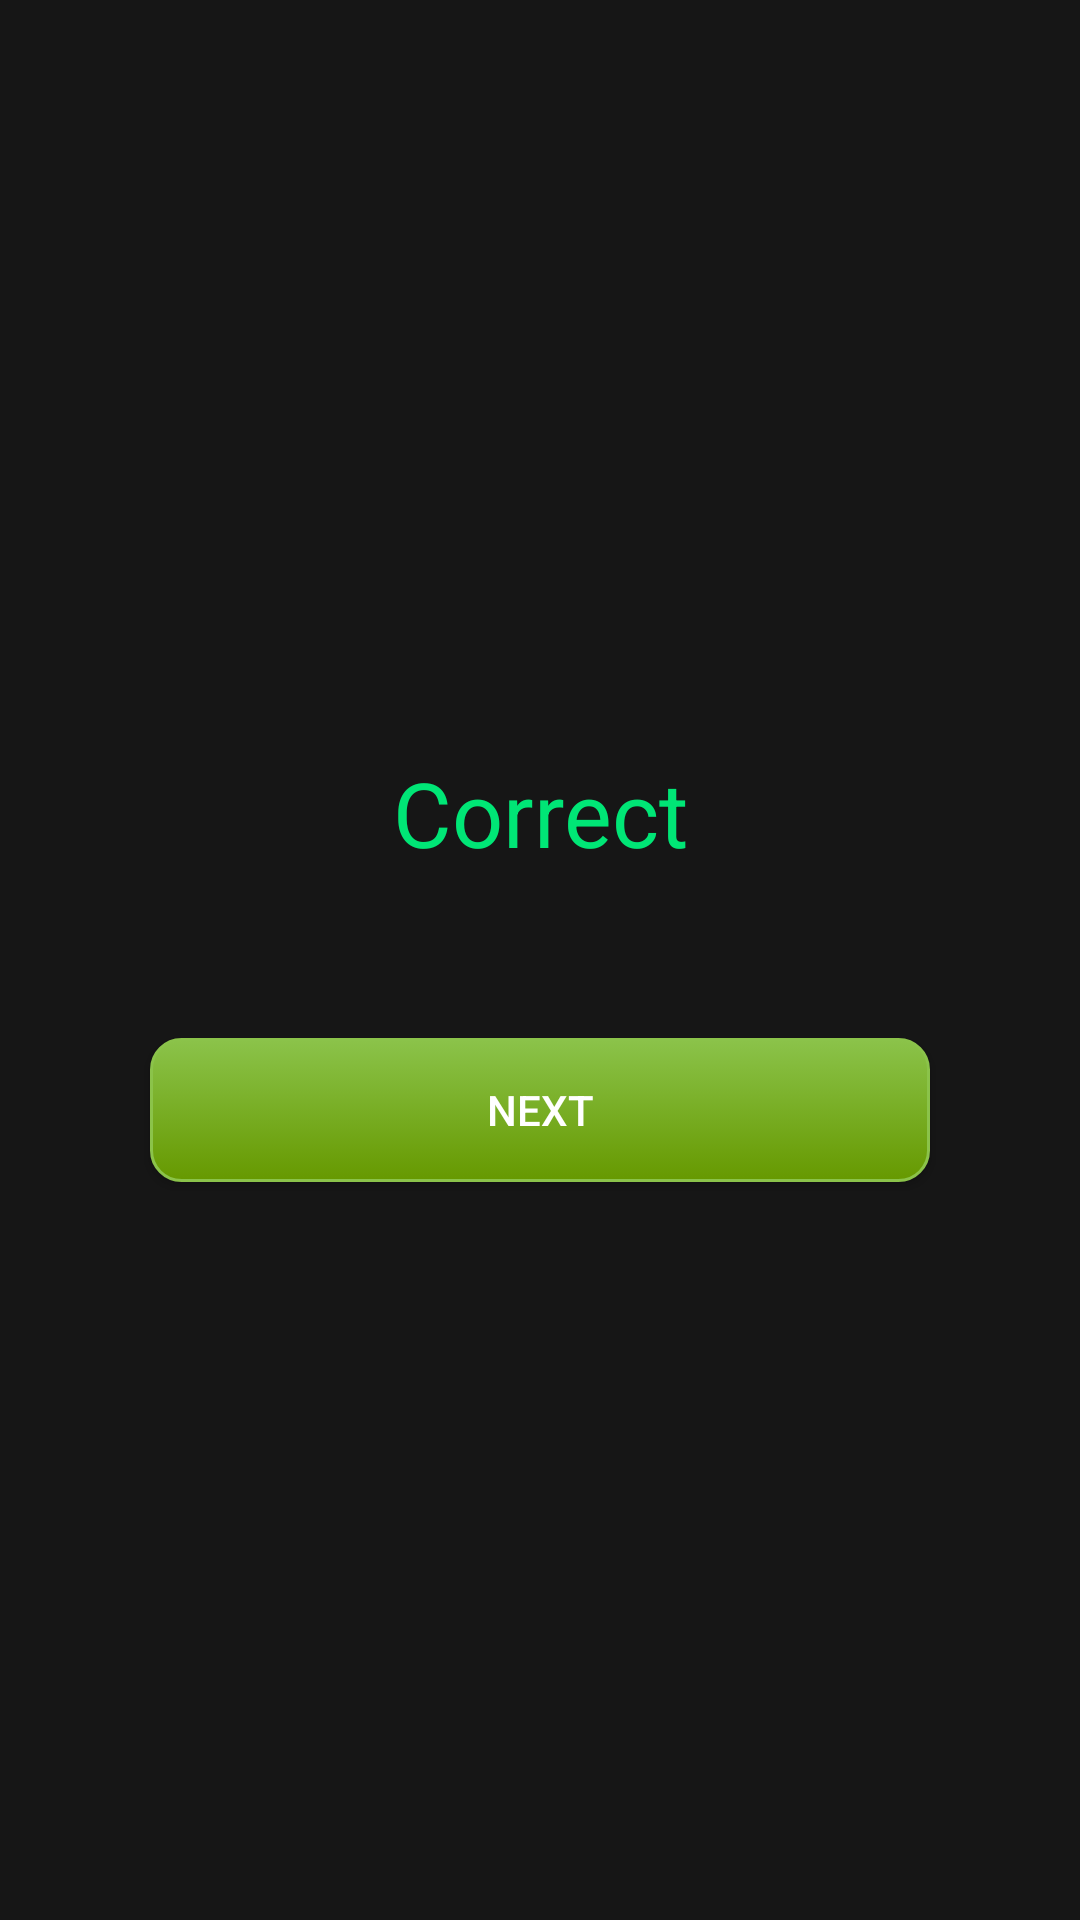

Layout XML and referenced resources for this Android screen:
<!-- AndroidManifest.xml: application theme Theme.AppCompat.NoActionBar -->
<!-- res/layout/dialog_correct.xml -->
<?xml version="1.0" encoding="utf-8"?>
<LinearLayout xmlns:android="http://schemas.android.com/apk/res/android"
    xmlns:fbutton="http://schemas.android.com/apk/res-auto"
    android:orientation="vertical"
    android:layout_width="match_parent"
    android:layout_height="match_parent"
    android:background="@color/transparent"
    android:gravity="center">
    <View
        android:layout_width="match_parent"
        android:layout_height="50dp"></View>
    <LinearLayout
        android:layout_width="match_parent"
        android:layout_height="wrap_content"
        android:orientation="horizontal"
        android:padding="5dp">


        <TextView
            android:id="@+id/correctText"
            android:layout_width="match_parent"
            android:layout_height="wrap_content"
            android:text="@string/correct"
            android:textColor="@color/green"
            android:gravity="center"
            android:textSize="30sp"/>
    </LinearLayout>
    <View

        android:layout_width="match_parent"
        android:layout_height="50dp"></View>
    <Button
        android:id="@+id/dialogNext"
        android:layout_width="match_parent"
        android:layout_gravity="center"
        android:layout_marginLeft="50dp"
        android:layout_marginRight="50dp"
        android:layout_height="wrap_content"
        android:text="@string/next"
        android:textColor="@color/white"
        android:background="@drawable/buttonextra"/>
    <View
        android:layout_width="match_parent"
        android:layout_height="50dp"></View>

</LinearLayout>
<!-- resources referenced by this layout -->
<resources>
  <color name="green">#00e676</color>
  <color name="transparent">#88000000</color>
  <color name="white">#ffffff</color>
  <!-- drawable buttonextra (drawable) -->
  <?xml version="1.0" encoding="utf-8"?>
  <selector xmlns:android="http://schemas.android.com/apk/res/android" >
      <item android:state_pressed="true" >
          <shape android:shape="rectangle"  >
              <corners android:radius="10dip" />
              <stroke android:width="1dip" android:color="#5e7974" />
              <gradient android:angle="-90" android:startColor="#345953" android:endColor="#689a92"  />
          </shape>
      </item>
      <item android:state_focused="true">
          <shape android:shape="rectangle"  >
              <corners android:radius="10dip" />
              <stroke android:width="1dip" android:color="@color/lightGreen" />
              <solid android:color="@color/lightGreen"/>
          </shape>
      </item>
      <item >
          <shape android:shape="rectangle"  >
              <corners android:radius="10dip" />
              <stroke android:width="1dip" android:color="@color/lightGreen" />
              <gradient android:angle="-90" android:startColor="@color/lightGreen"
                  android:endColor="@color/theme_green_primary" />
          </shape>
      </item>
  </selector>
  <string name="correct">Correct</string>
  <string name="next">Next</string>
  <color name="lightGreen">#8BC34A</color>
  <color name="theme_green_primary">#669900</color>
</resources>
